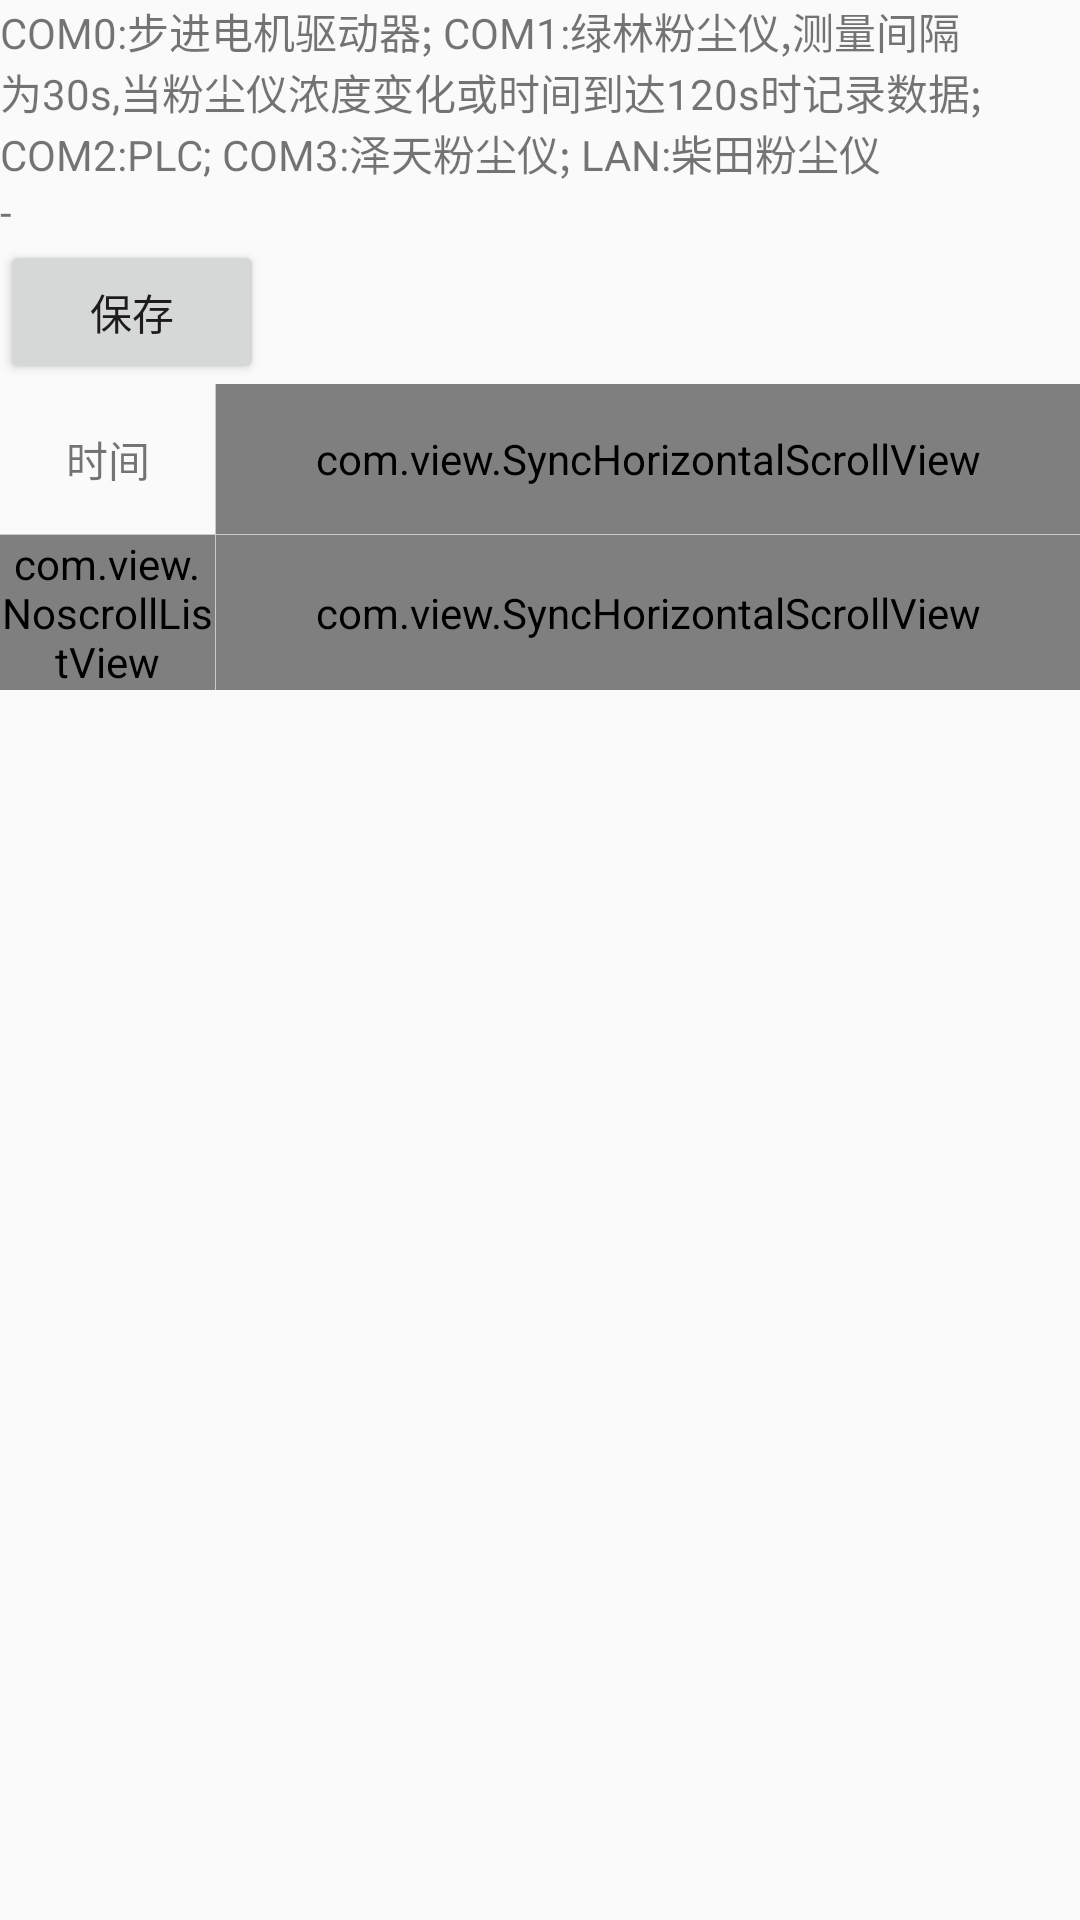

Layout XML and referenced resources for this Android screen:
<!-- AndroidManifest.xml: application theme AppTheme -->
<!-- res/layout/activity_dust_bin.xml -->
<?xml version="1.0" encoding="utf-8"?>
<LinearLayout xmlns:android="http://schemas.android.com/apk/res/android"
    android:layout_width="match_parent"
    android:layout_height="match_parent"
    android:layout_centerHorizontal="false"
    android:orientation="vertical">

    <TextView
        android:layout_width="match_parent"
        android:layout_height="wrap_content"
        android:text="COM0:步进电机驱动器; COM1:绿林粉尘仪,测量间隔为30s,当粉尘仪浓度变化或时间到达120s时记录数据; COM2:PLC; COM3:泽天粉尘仪; LAN:柴田粉尘仪" />

    <TextView
        android:id="@+id/tvDustBinRealtime"
        android:layout_width="match_parent"
        android:layout_height="wrap_content"
        android:text="-" />

    <Button
        android:id="@+id/btnSaveDustBin"
        android:layout_width="wrap_content"
        android:layout_height="wrap_content"
        android:text="保存" />

    <LinearLayout
        android:layout_width="match_parent"
        android:layout_height="50dp"
        android:orientation="horizontal">

        <LinearLayout
            android:layout_width="0dp"
            android:layout_height="50dp"
            android:layout_weight="1"


            android:orientation="vertical">

            <TextView
                android:layout_width="100dp"
                android:layout_height="50dp"
                android:layout_gravity="center"
                android:gravity="center"
                android:text="时间"/>
        </LinearLayout>

        <View
            android:layout_width="1px"
            android:layout_height="50dp"
            android:background="#cccccc"/>

        <LinearLayout
            android:id="@+id/lin_header_content"
            android:layout_width="0dp"
            android:layout_height="50dp"
            android:layout_weight="4"
            android:orientation="vertical">

            <com.view.SyncHorizontalScrollView
                android:id="@+id/header_horizontal"
                android:layout_width="match_parent"
                android:layout_height="50dp"
                android:overScrollMode="never"
                android:scrollbars="none">

                <LinearLayout
                    android:id="@+id/lin_year_title"
                    android:layout_width="match_parent"
                    android:layout_height="50dp"
                    android:orientation="horizontal">

                    <TextView
                        android:id="@+id/tv_name"
                        android:layout_width="100dp"
                        android:layout_height="50dp"
                        android:layout_gravity="center"
                        android:gravity="center"
                        android:text="参比" />

                    <View
                        android:layout_width="1px"
                        android:layout_height="50dp"
                        android:background="#cccccc" />

                    <TextView
                        android:layout_width="100dp"
                        android:layout_height="50dp"
                        android:layout_gravity="center"
                        android:gravity="center"
                        android:text="测试1" />

                    <View
                        android:layout_width="1px"
                        android:layout_height="50dp"
                        android:background="#cccccc" />

                    <TextView
                        android:layout_width="100dp"
                        android:layout_height="50dp"
                        android:layout_gravity="center"
                        android:gravity="center"
                        android:text="测试2" />

                    <View
                        android:layout_width="1px"
                        android:layout_height="50dp"
                        android:background="#cccccc" />

                    <TextView
                        android:layout_width="100dp"
                        android:layout_height="50dp"
                        android:layout_gravity="center"
                        android:gravity="center"
                        android:text="测试3" />

                    <View
                        android:layout_width="1px"
                        android:layout_height="50dp"
                        android:background="#cccccc" />

                    <TextView
                        android:layout_width="100dp"
                        android:layout_height="50dp"
                        android:layout_gravity="center"
                        android:gravity="center"
                        android:text="测试4" />

                    <View
                        android:layout_width="1px"
                        android:layout_height="50dp"
                        android:background="#cccccc" />

                    <TextView
                        android:layout_width="100dp"
                        android:layout_height="50dp"
                        android:layout_gravity="center"
                        android:gravity="center"
                        android:text="测试5" />

                    <View
                        android:layout_width="1px"
                        android:layout_height="50dp"
                        android:background="#cccccc" />

                    <TextView
                        android:layout_width="100dp"
                        android:layout_height="50dp"
                        android:layout_gravity="center"
                        android:gravity="center"
                        android:text="备用" />

                    <View
                        android:layout_width="1px"
                        android:layout_height="50dp"
                        android:background="#cccccc" />
                </LinearLayout>
            </com.view.SyncHorizontalScrollView>
        </LinearLayout>
    </LinearLayout>

    <View
        android:layout_width="match_parent"
        android:layout_height="1px"
        android:background="#cccccc"/>

    <ScrollView
        android:id="@+id/scroll_content"
        android:layout_width="match_parent"
        android:layout_height="match_parent"
        android:overScrollMode="never"
        android:scrollbars="none">

        <LinearLayout
            android:layout_width="match_parent"
            android:layout_height="match_parent"
            android:layout_alignParentTop="true"
            android:orientation="horizontal">

            <com.view.NoscrollListView
                android:id="@+id/lv_left"
                android:layout_width="0dp"
                android:layout_height="match_parent"
                android:divider="@null"
                android:layout_weight="1"
                android:overScrollMode="never"
                android:scrollbars="none"/>

            <View
                android:layout_width="1px"
                android:layout_height="match_parent"
                android:background="#cccccc"/>

            <LinearLayout
                android:id="@+id/lin_data_content"
                android:layout_width="0dp"
                android:layout_height="match_parent"
                android:layout_weight="4"
                android:orientation="vertical">

                <com.view.SyncHorizontalScrollView
                    android:id="@+id/data_horizontal"
                    android:layout_width="match_parent"
                    android:layout_height="match_parent"
                    android:overScrollMode="never"
                    android:scrollbars="none">


                    <com.view.NoscrollLinearLayout
                        android:layout_width="match_parent"
                        android:layout_height="match_parent"
                        android:overScrollMode="never"
                        android:scrollbars="none">
                        <LinearLayout
                            android:id="@+id/lv_data"
                            android:layout_width="match_parent"
                            android:layout_height="wrap_content"
                            android:gravity="center"
                            android:orientation="vertical" />
                    </com.view.NoscrollLinearLayout>
                </com.view.SyncHorizontalScrollView>
            </LinearLayout>
        </LinearLayout>
    </ScrollView>
</LinearLayout>
<!-- resources referenced by this layout -->
<resources>
  <style name="AppTheme" parent="Theme.AppCompat.Light.DarkActionBar">
          
          <item name="colorPrimary">@color/colorPrimary</item>
          <item name="colorPrimaryDark">@color/colorPrimaryDark</item>
          <item name="colorAccent">@color/colorAccent</item>
      </style>
  <!-- not gathered from this repository: default colours our renderer supplied (Android Studio template values) -->
  <color name="colorPrimary">#FF6200EE</color>
  <color name="colorPrimaryDark">#FF3700B3</color>
  <color name="colorAccent">#FF03DAC5</color>
</resources>
